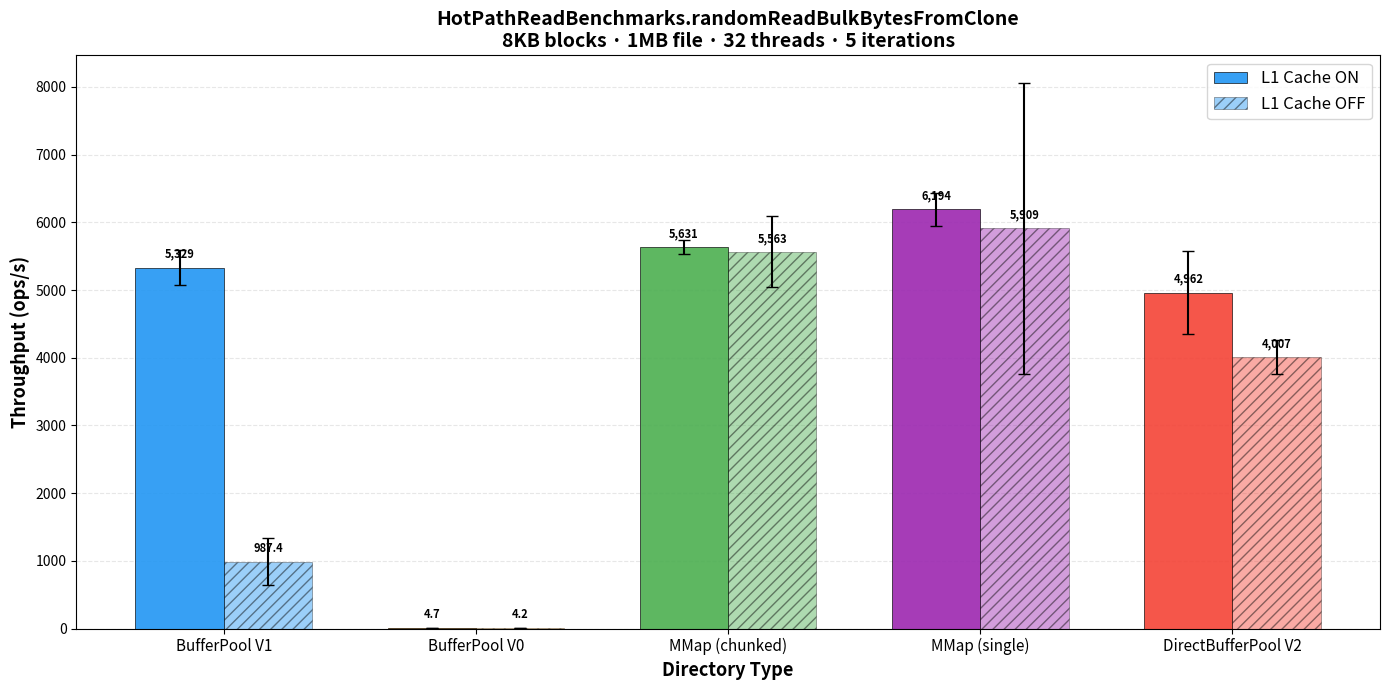
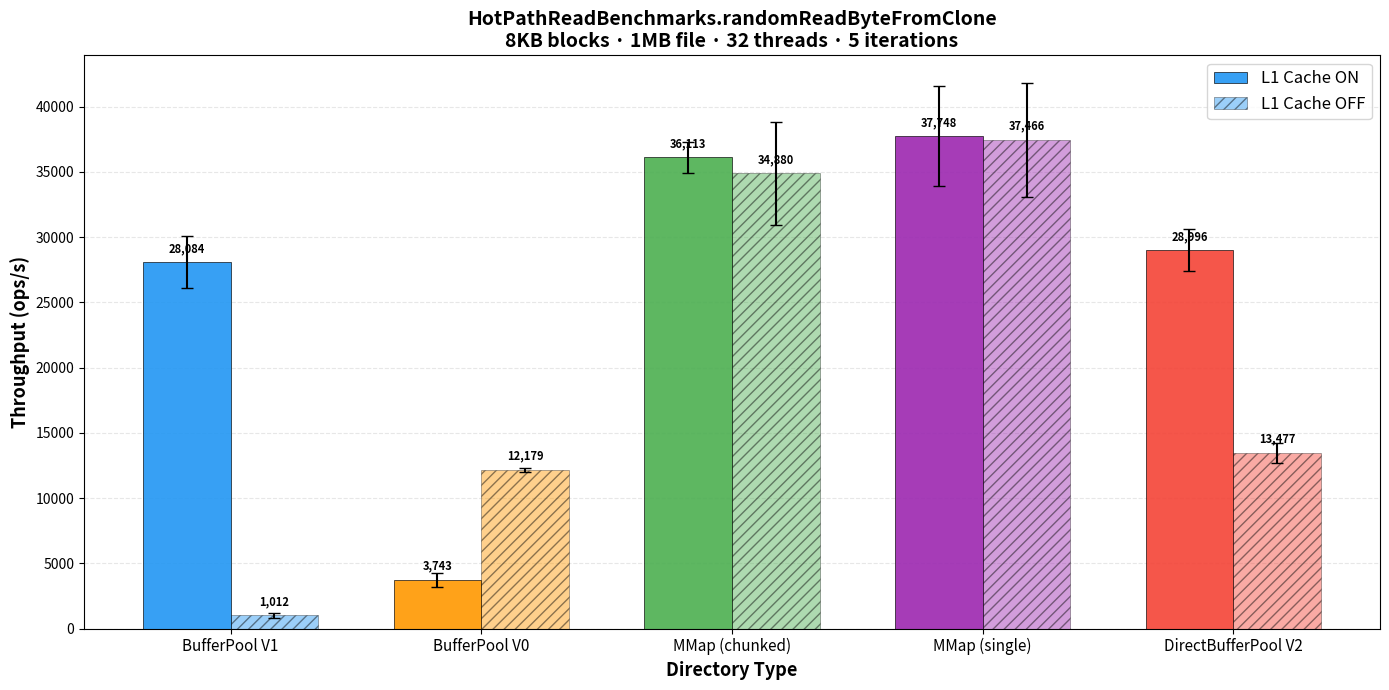
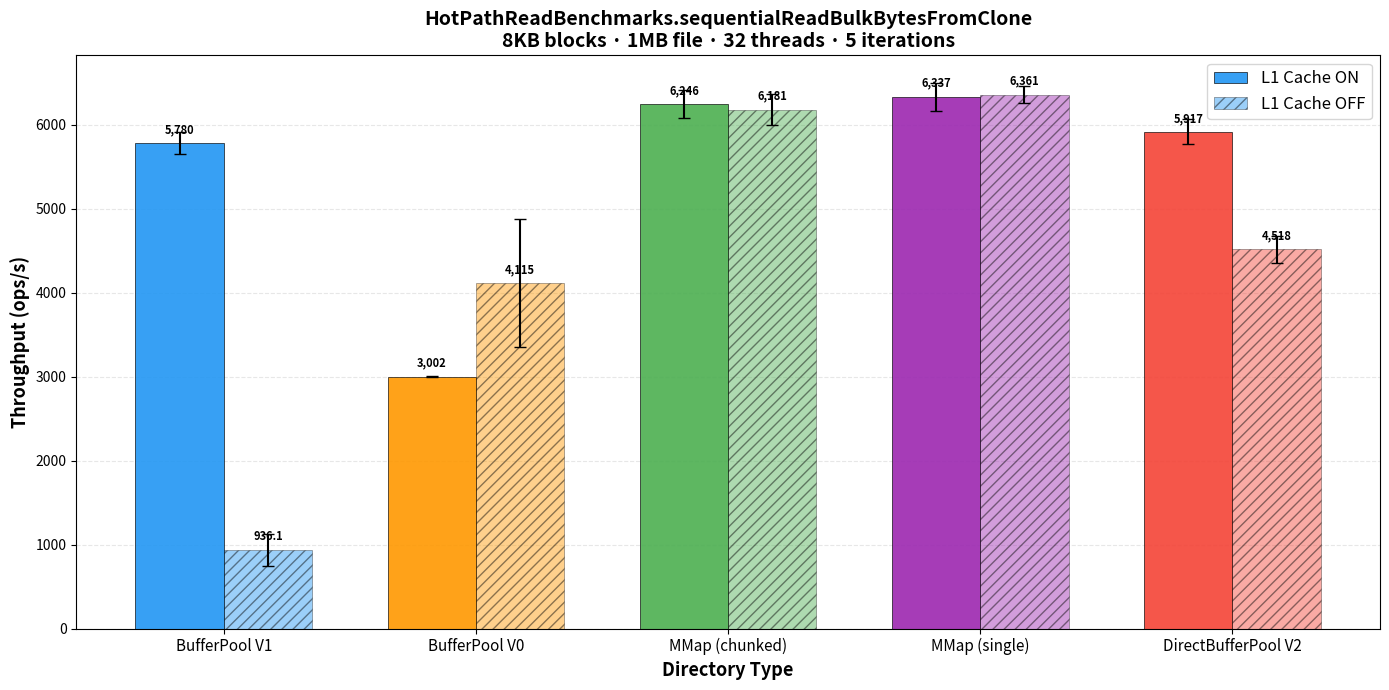
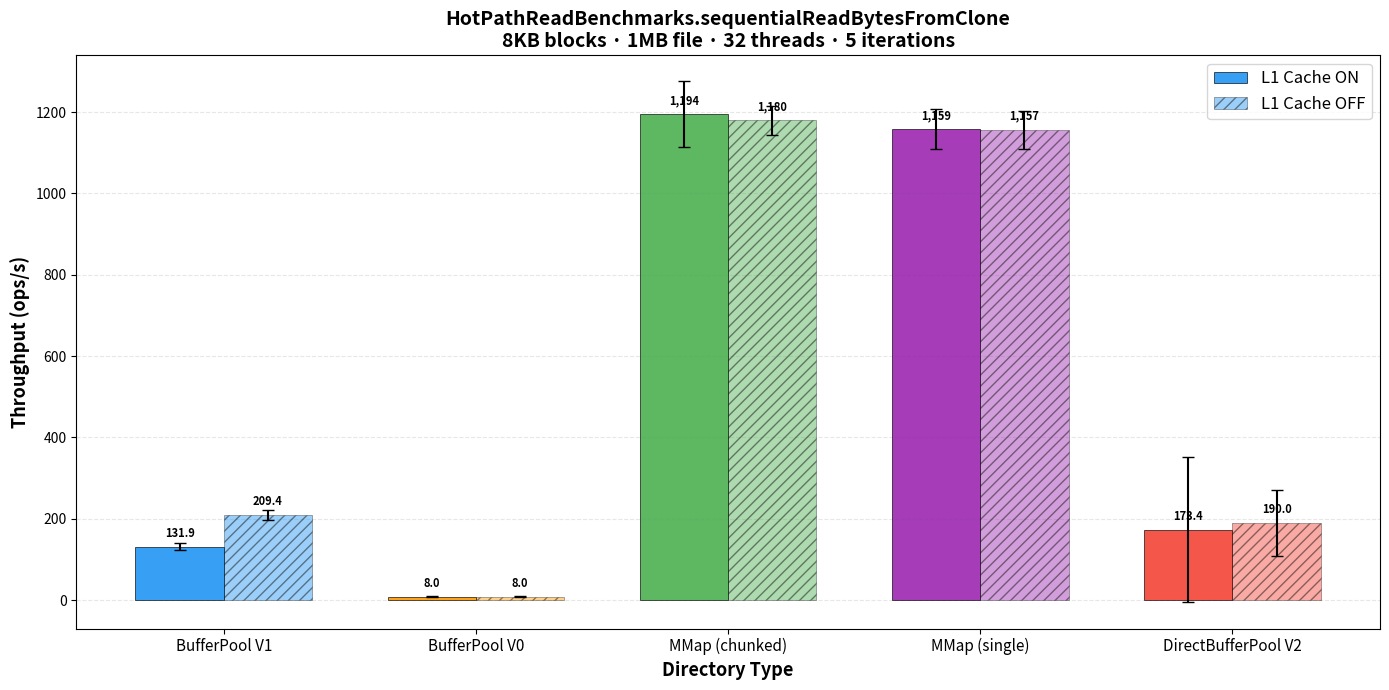

Reproduce these figures in Python, in order.
#!/usr/bin/env python3
"""Generate bar charts for JMH benchmark results."""

import matplotlib
matplotlib.use('Agg')
import matplotlib.pyplot as plt
import numpy as np
import os

# Raw benchmark data: (directoryType, disableL1Cache, score, error)
benchmarks = {
    "randomReadBulkBytesFromClone": [
        ("bufferpool", "false", 5329.043, 258.512),
        ("bufferpool", "true", 987.357, 347.366),
        ("bufferpoolv0", "false", 4.730, 0.536),
        ("bufferpoolv0", "true", 4.211, 0.367),
        ("mmap", "false", 5631.180, 104.786),
        ("mmap", "true", 5563.446, 522.365),
        ("mmap_single", "false", 6194.311, 243.433),
        ("mmap_single", "true", 5909.227, 2153.868),
        ("directbufferpool", "false", 4962.427, 611.357),
        ("directbufferpool", "true", 4006.979, 254.414),
    ],
    "randomReadByteFromClone": [
        ("bufferpool", "false", 28083.582, 2011.499),
        ("bufferpool", "true", 1011.628, 185.908),
        ("bufferpoolv0", "false", 3742.916, 544.001),
        ("bufferpoolv0", "true", 12178.994, 150.201),
        ("mmap", "false", 36112.875, 1171.202),
        ("mmap", "true", 34879.980, 3915.627),
        ("mmap_single", "false", 37748.477, 3836.588),
        ("mmap_single", "true", 37466.077, 4374.063),
        ("directbufferpool", "false", 28995.739, 1624.387),
        ("directbufferpool", "true", 13477.281, 760.787),
    ],
    "sequentialReadBulkBytesFromClone": [
        ("bufferpool", "false", 5780.284, 131.774),
        ("bufferpool", "true", 936.085, 192.497),
        ("bufferpoolv0", "false", 3001.758, 10.488),
        ("bufferpoolv0", "true", 4115.150, 758.067),
        ("mmap", "false", 6246.319, 164.598),
        ("mmap", "true", 6180.808, 185.906),
        ("mmap_single", "false", 6337.289, 166.227),
        ("mmap_single", "true", 6360.763, 102.767),
        ("directbufferpool", "false", 5916.996, 148.921),
        ("directbufferpool", "true", 4517.969, 162.753),
    ],
    "sequentialReadBytesFromClone": [
        ("bufferpool", "false", 131.873, 8.194),
        ("bufferpool", "true", 209.436, 12.178),
        ("bufferpoolv0", "false", 8.013, 1.349),
        ("bufferpoolv0", "true", 7.981, 1.331),
        ("mmap", "false", 1194.473, 80.895),
        ("mmap", "true", 1179.796, 35.964),
        ("mmap_single", "false", 1158.550, 49.271),
        ("mmap_single", "true", 1156.757, 46.992),
        ("directbufferpool", "false", 173.449, 178.978),
        ("directbufferpool", "true", 189.977, 80.478),
    ],
}

# Colors: L1 enabled (solid), L1 disabled (hatched)
COLORS = {
    "bufferpool":       "#2196F3",  # blue
    "bufferpoolv0":     "#FF9800",  # orange
    "mmap":             "#4CAF50",  # green
    "mmap_single":      "#9C27B0",  # purple
    "directbufferpool": "#F44336",  # red
}

DIR_ORDER = ["bufferpool", "bufferpoolv0", "mmap", "mmap_single", "directbufferpool"]
LABELS = {
    "bufferpool": "BufferPool V1",
    "bufferpoolv0": "BufferPool V0",
    "mmap": "MMap (chunked)",
    "mmap_single": "MMap (single)",
    "directbufferpool": "DirectBufferPool V2",
}

os.makedirs("benchmark_charts", exist_ok=True)

for bench_name, data in benchmarks.items():
    fig, ax = plt.subplots(figsize=(14, 7))

    # Group by directory type
    x_labels = []
    scores_l1_on = []
    errors_l1_on = []
    scores_l1_off = []
    errors_l1_off = []
    colors = []

    for d in DIR_ORDER:
        x_labels.append(LABELS[d])
        colors.append(COLORS[d])
        for dtype, l1, score, err in data:
            if dtype == d and l1 == "false":
                scores_l1_on.append(score)
                errors_l1_on.append(err)
            elif dtype == d and l1 == "true":
                scores_l1_off.append(score)
                errors_l1_off.append(err)

    x = np.arange(len(x_labels))
    width = 0.35

    bars1 = ax.bar(x - width/2, scores_l1_on, width, yerr=errors_l1_on,
                   label='L1 Cache ON', color=colors, alpha=0.9,
                   edgecolor='black', linewidth=0.5, capsize=4)
    bars2 = ax.bar(x + width/2, scores_l1_off, width, yerr=errors_l1_off,
                   label='L1 Cache OFF', color=colors, alpha=0.45,
                   edgecolor='black', linewidth=0.5, capsize=4,
                   hatch='///')

    ax.set_xlabel('Directory Type', fontsize=13, fontweight='bold')
    ax.set_ylabel('Throughput (ops/s)', fontsize=13, fontweight='bold')
    ax.set_title(f'HotPathReadBenchmarks.{bench_name}\n'
                 f'8KB blocks · 1MB file · 32 threads · 5 iterations',
                 fontsize=14, fontweight='bold')
    ax.set_xticks(x)
    ax.set_xticklabels(x_labels, fontsize=11)
    ax.legend(fontsize=12, loc='upper right')
    ax.grid(axis='y', alpha=0.3, linestyle='--')
    ax.set_axisbelow(True)

    # Add value labels on bars
    def add_labels(bars, scores):
        for bar, score in zip(bars, scores):
            height = bar.get_height()
            if score >= 1000:
                label = f'{score:,.0f}'
            else:
                label = f'{score:.1f}'
            ax.annotate(label,
                        xy=(bar.get_x() + bar.get_width() / 2, height),
                        xytext=(0, 5), textcoords="offset points",
                        ha='center', va='bottom', fontsize=8, fontweight='bold')

    add_labels(bars1, scores_l1_on)
    add_labels(bars2, scores_l1_off)

    plt.tight_layout()
    filename = f"benchmark_charts/{bench_name}.png"
    fig.savefig(filename, dpi=150, bbox_inches='tight')
    plt.close(fig)
    print(f"Saved: {filename}")

print("\nAll charts generated in benchmark_charts/")
